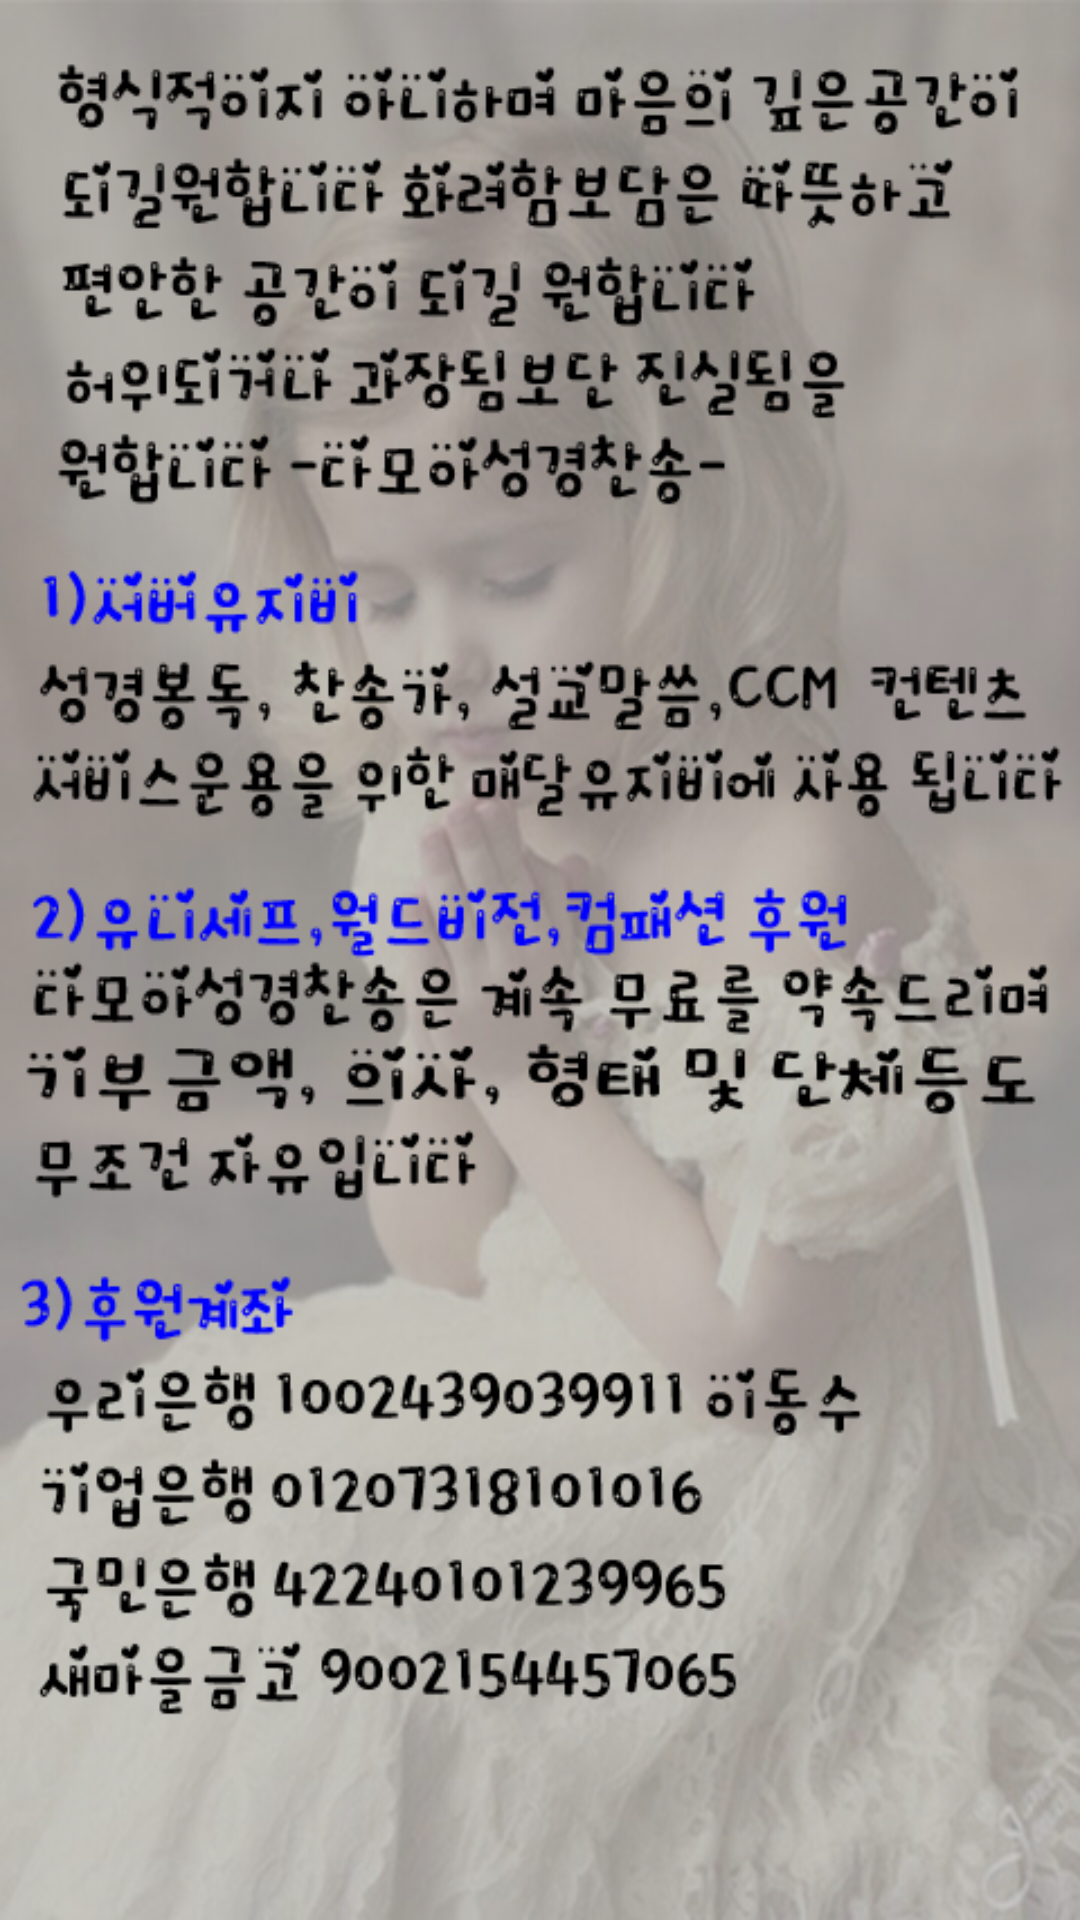

Write the Android layout XML for this screen, with the resource values it uses.
<!-- AndroidManifest.xml: application theme Theme.Favorite -->
<!-- res/layout/activity_give.xml -->
<?xml version="1.0" encoding="utf-8"?>
<LinearLayout xmlns:android="http://schemas.android.com/apk/res/android"
    android:orientation="vertical"
    android:layout_width="fill_parent"
    android:layout_height="fill_parent"
    android:background="#ffffff">
    <RelativeLayout
	        android:layout_width="fill_parent"
	        android:layout_height="0dip"
	        android:layout_weight="1">
		<LinearLayout
			 android:id="@+id/layout_img_give"    
		     android:orientation="vertical" 
		     android:layout_width="fill_parent"
		     android:layout_height="fill_parent"
		     android:background="@drawable/img_give">
		</LinearLayout>
	</RelativeLayout>
		    <RelativeLayout
		          android:visibility="gone"
		          android:id="@+id/admob_native"
		          android:layout_width="match_parent"
		          android:layout_height="wrap_content"
		          android:layout_gravity="center_horizontal"
		          android:gravity="center"> 
		    </RelativeLayout>
   	<RelativeLayout
          android:id="@+id/ad_layout"
          android:layout_width="fill_parent"
          android:layout_height="wrap_content" 
          android:layout_gravity="center_horizontal"> 
    </RelativeLayout>
</LinearLayout>
<!-- resources referenced by this layout -->
<resources>
  <!-- drawable img_give: png bitmap (drawable-hdpi, 519491 bytes) -->
</resources>
